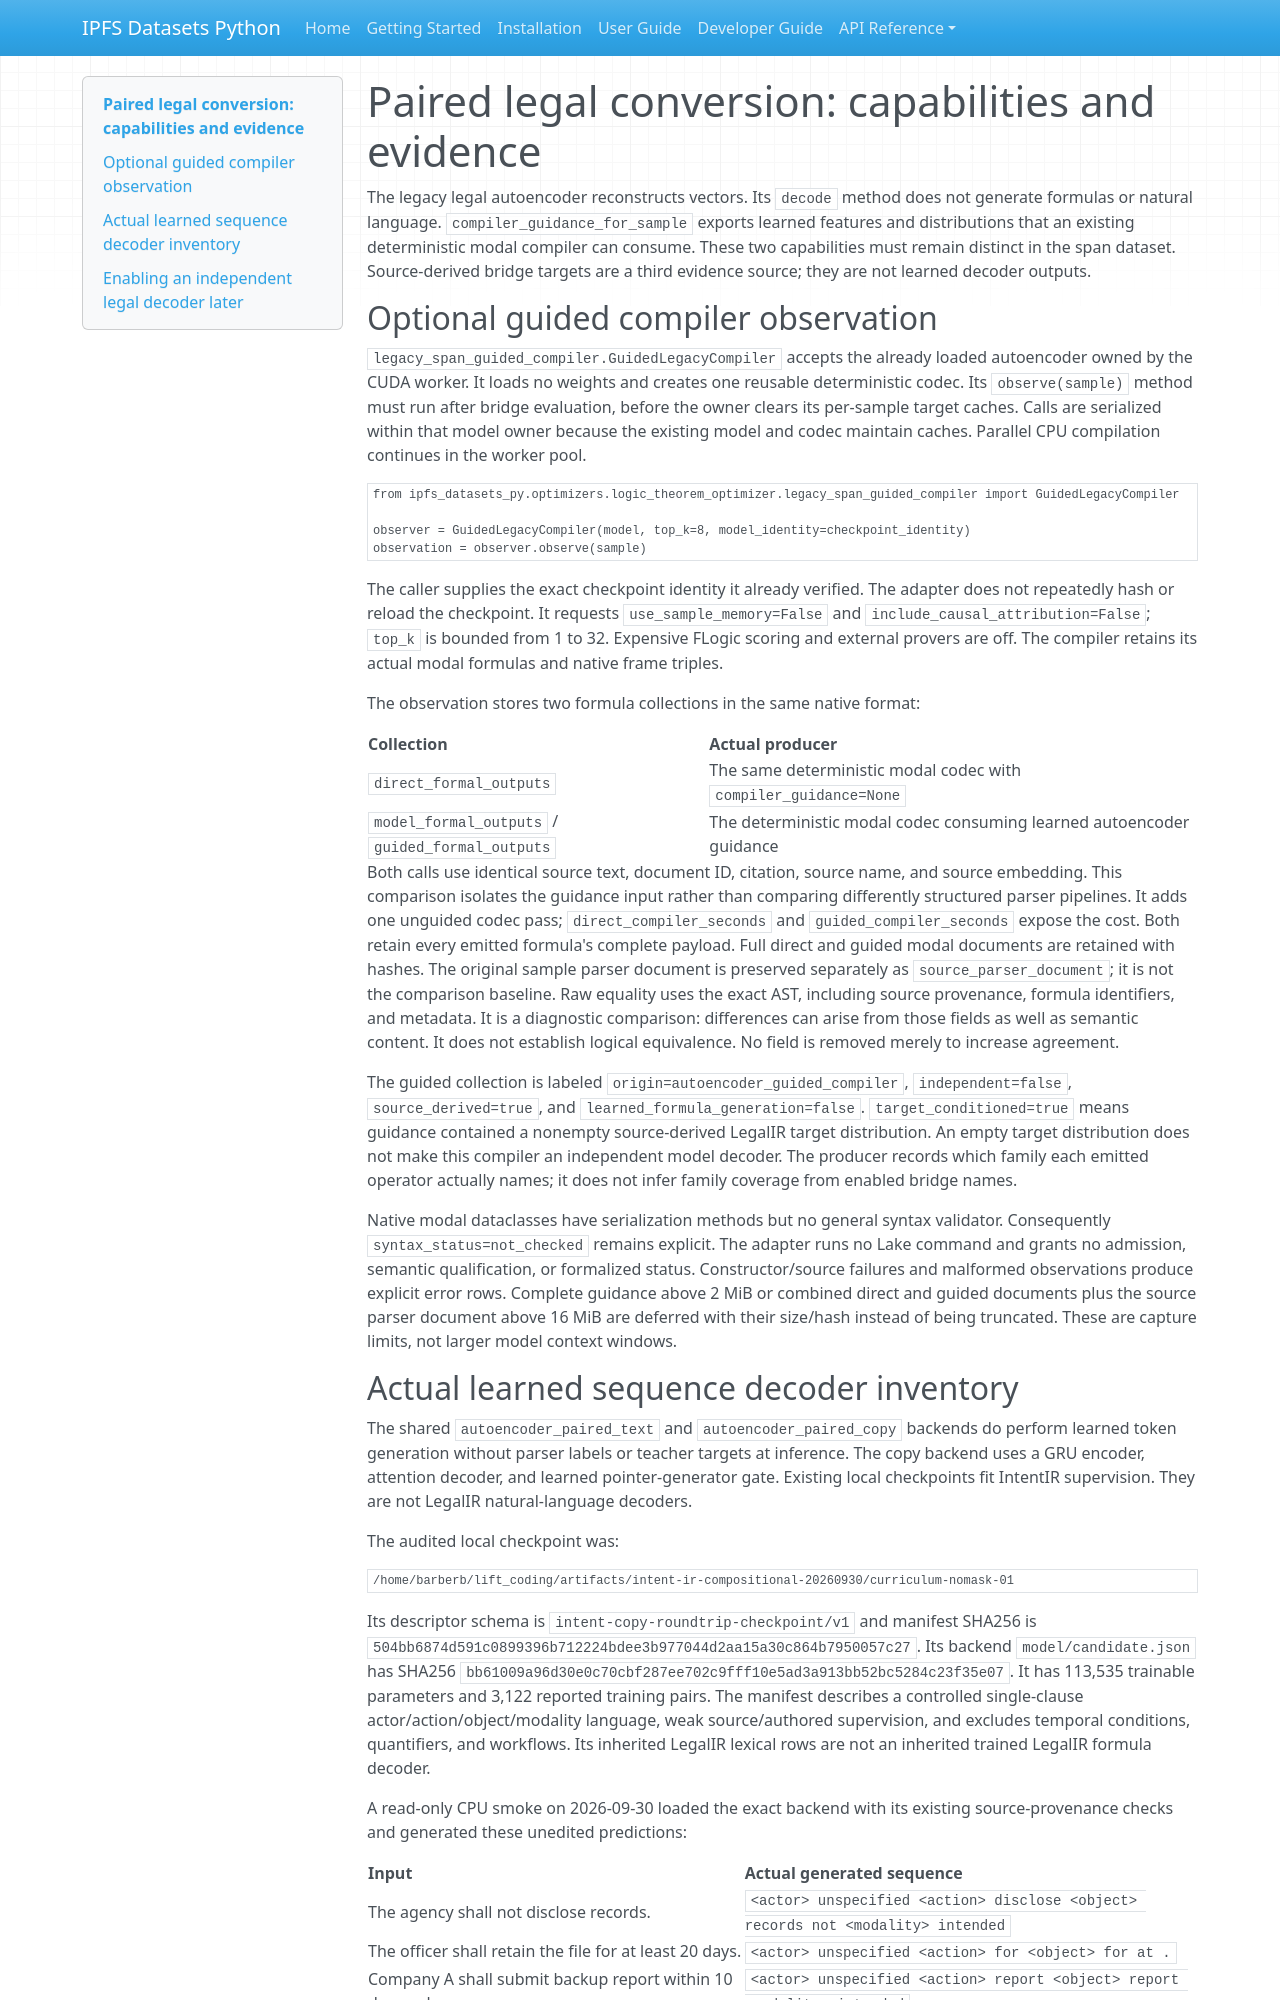

repository: endomorphosis/ipfs_datasets_py · page: autoencoders/paired_legal_decoder_capability/index.html · generator: mkdocs

# Paired legal conversion: capabilities and evidence

The legacy legal autoencoder reconstructs vectors. Its `decode` method does
not generate formulas or natural language. `compiler_guidance_for_sample`
exports learned features and distributions that an existing deterministic
modal compiler can consume. These two capabilities must remain distinct in
the span dataset. Source-derived bridge targets are a third evidence source;
they are not learned decoder outputs.

## Optional guided compiler observation

`legacy_span_guided_compiler.GuidedLegacyCompiler` accepts the already loaded
autoencoder owned by the CUDA worker. It loads no weights and creates one
reusable deterministic codec. Its `observe(sample)` method must run after
bridge evaluation, before the owner clears its per-sample target caches.
Calls are serialized within that model owner because the existing model and
codec maintain caches. Parallel CPU compilation continues in the worker pool.

```python
from ipfs_datasets_py.optimizers.logic_theorem_optimizer.legacy_span_guided_compiler import GuidedLegacyCompiler

observer = GuidedLegacyCompiler(model, top_k=8, model_identity=checkpoint_identity)
observation = observer.observe(sample)
```

The caller supplies the exact checkpoint identity it already verified. The
adapter does not repeatedly hash or reload the checkpoint. It requests
`use_sample_memory=False` and `include_causal_attribution=False`; `top_k` is
bounded from 1 to 32. Expensive FLogic scoring and external provers are off.
The compiler retains its actual modal formulas and native frame triples.

The observation stores two formula collections in the same native format:

| Collection | Actual producer |
| --- | --- |
| `direct_formal_outputs` | The same deterministic modal codec with `compiler_guidance=None` |
| `model_formal_outputs` / `guided_formal_outputs` | The deterministic modal codec consuming learned autoencoder guidance |

Both calls use identical source text, document ID, citation, source name, and
source embedding. This comparison isolates the guidance input rather than
comparing differently structured parser pipelines. It adds one unguided codec
pass; `direct_compiler_seconds` and `guided_compiler_seconds` expose the cost.
Both retain every emitted formula's complete payload. Full direct and guided
modal documents are retained with hashes. The original sample parser document
is preserved separately as `source_parser_document`; it is not the comparison
baseline. Raw equality uses the exact AST,
including source provenance, formula identifiers, and metadata. It is a
diagnostic comparison: differences can arise from those fields as well as
semantic content. It does not establish logical equivalence. No field is
removed merely to increase agreement.

The guided collection is labeled `origin=autoencoder_guided_compiler`,
`independent=false`, `source_derived=true`, and
`learned_formula_generation=false`. `target_conditioned=true` means guidance
contained a nonempty source-derived LegalIR target distribution. An empty
target distribution does not make this compiler an independent model decoder.
The producer records which family each emitted operator actually names; it
does not infer family coverage from enabled bridge names.

Native modal dataclasses have serialization methods but no general syntax
validator. Consequently `syntax_status=not_checked` remains explicit. The
adapter runs no Lake command and grants no admission, semantic qualification,
or formalized status. Constructor/source failures and malformed observations
produce explicit error rows. Complete guidance above 2 MiB or combined direct
and guided documents plus the source parser document above 16 MiB are deferred with their size/hash instead of
being truncated. These are capture limits, not larger model context windows.
